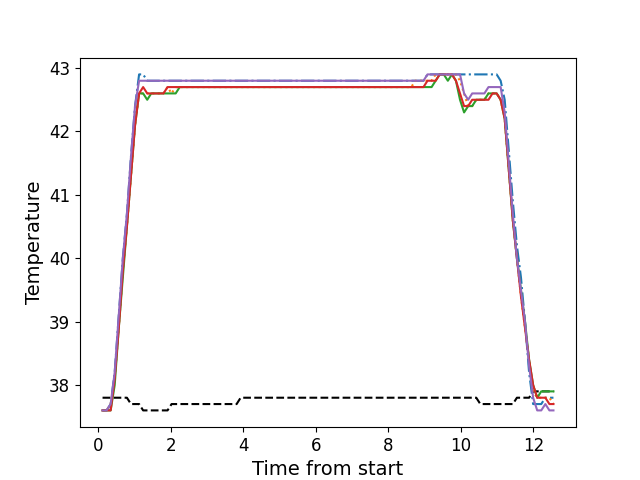

The table this chart was drawn from, first rows:
, times, neutral, z1, z2, z3, z4, z5
0, 0.1136, 37.8, 37.6, 37.6, 37.6, 37.6, 37.6
1, 0.2246, 37.8, 37.6, 37.6, 37.6, 37.6, 37.6
2, 0.3372, 37.8, 37.7, 37.7, 37.6, 37.6, 37.7
3, 0.4489, 37.8, 38.2, 38.1, 38.0, 38.1, 38.2
4, 0.5615, 37.8, 39.1, 38.9, 38.9, 38.9, 39.1
5, 0.6734, 37.8, 40.0, 39.8, 39.7, 39.8, 40.0
6, 0.786, 37.8, 40.7, 40.5, 40.5, 40.5, 40.7
7, 0.8976, 37.7, 41.6, 41.3, 41.3, 41.3, 41.6
8, 1.01, 37.7, 42.4, 42.1, 42.1, 42.1, 42.4
9, 1.122, 37.7, 42.9, 42.6, 42.6, 42.6, 42.8
10, 1.233, 37.6, 42.9, 42.6, 42.6, 42.7, 42.8
11, 1.346, 37.6, 42.8, 42.6, 42.5, 42.6, 42.8
12, 1.458, 37.6, 42.8, 42.6, 42.6, 42.6, 42.8
13, 1.57, 37.6, 42.8, 42.6, 42.6, 42.6, 42.8
14, 1.682, 37.6, 42.8, 42.6, 42.6, 42.6, 42.8
15, 1.795, 37.6, 42.8, 42.6, 42.6, 42.6, 42.8
16, 1.906, 37.6, 42.8, 42.7, 42.6, 42.7, 42.8
17, 2.018, 37.7, 42.8, 42.6, 42.6, 42.7, 42.8
18, 2.131, 37.7, 42.8, 42.7, 42.6, 42.7, 42.8
19, 2.242, 37.7, 42.8, 42.7, 42.7, 42.7, 42.8
20, 2.355, 37.7, 42.8, 42.7, 42.7, 42.7, 42.8
21, 2.467, 37.7, 42.8, 42.7, 42.7, 42.7, 42.8
22, 2.579, 37.7, 42.8, 42.7, 42.7, 42.7, 42.8
23, 2.69, 37.7, 42.8, 42.7, 42.7, 42.7, 42.8
24, 2.803, 37.7, 42.8, 42.7, 42.7, 42.7, 42.8
25, 2.915, 37.7, 42.8, 42.7, 42.7, 42.7, 42.8
26, 3.027, 37.7, 42.8, 42.7, 42.7, 42.7, 42.8
27, 3.139, 37.7, 42.8, 42.7, 42.7, 42.7, 42.8
28, 3.251, 37.7, 42.8, 42.7, 42.7, 42.7, 42.8
29, 3.363, 37.7, 42.8, 42.7, 42.7, 42.7, 42.8
30, 3.475, 37.7, 42.8, 42.7, 42.7, 42.7, 42.8
31, 3.587, 37.7, 42.8, 42.7, 42.7, 42.7, 42.8
32, 3.699, 37.7, 42.8, 42.7, 42.7, 42.7, 42.8
33, 3.812, 37.7, 42.8, 42.7, 42.7, 42.7, 42.8
34, 3.924, 37.8, 42.8, 42.7, 42.7, 42.7, 42.8
35, 4.035, 37.8, 42.8, 42.7, 42.7, 42.7, 42.8
36, 4.148, 37.8, 42.8, 42.7, 42.7, 42.7, 42.8
37, 4.259, 37.8, 42.8, 42.7, 42.7, 42.7, 42.8
38, 4.372, 37.8, 42.8, 42.7, 42.7, 42.7, 42.8
39, 4.485, 37.8, 42.8, 42.7, 42.7, 42.7, 42.8
40, 4.596, 37.8, 42.8, 42.7, 42.7, 42.7, 42.8
41, 4.708, 37.8, 42.8, 42.7, 42.7, 42.7, 42.8
42, 4.82, 37.8, 42.8, 42.7, 42.7, 42.7, 42.8
43, 4.932, 37.8, 42.8, 42.7, 42.7, 42.7, 42.8
44, 5.043, 37.8, 42.8, 42.7, 42.7, 42.7, 42.8
45, 5.156, 37.8, 42.8, 42.7, 42.7, 42.7, 42.8
46, 5.269, 37.8, 42.8, 42.7, 42.7, 42.7, 42.8
47, 5.38, 37.8, 42.8, 42.7, 42.7, 42.7, 42.8
48, 5.492, 37.8, 42.8, 42.7, 42.7, 42.7, 42.8
49, 5.604, 37.8, 42.8, 42.7, 42.7, 42.7, 42.8
50, 5.716, 37.8, 42.8, 42.7, 42.7, 42.7, 42.8
51, 5.828, 37.8, 42.8, 42.7, 42.7, 42.7, 42.8
52, 5.941, 37.8, 42.8, 42.7, 42.7, 42.7, 42.8
53, 6.052, 37.8, 42.8, 42.7, 42.7, 42.7, 42.8
54, 6.165, 37.8, 42.8, 42.7, 42.7, 42.7, 42.8
55, 6.277, 37.8, 42.8, 42.7, 42.7, 42.7, 42.8
56, 6.389, 37.8, 42.8, 42.7, 42.7, 42.7, 42.8
57, 6.501, 37.8, 42.8, 42.7, 42.7, 42.7, 42.8
58, 6.614, 37.8, 42.8, 42.7, 42.7, 42.7, 42.8
59, 6.725, 37.8, 42.8, 42.7, 42.7, 42.7, 42.8
... 52 more rows
